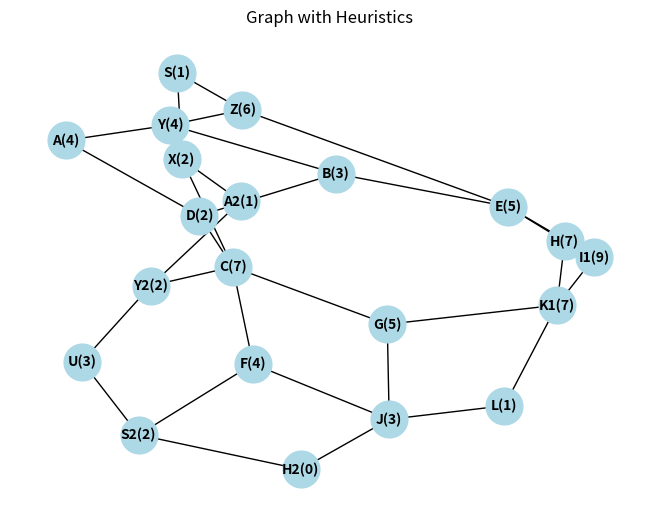
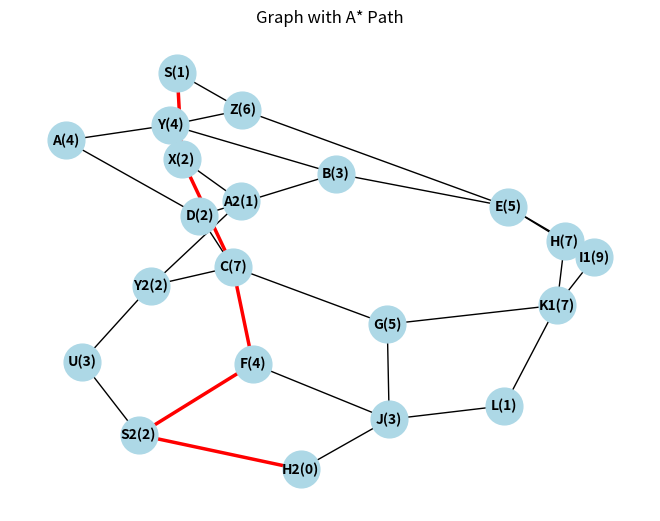

Here is the Python script that generated these plots, in order:
import heapq
import networkx as nx
import matplotlib.pyplot as plt

def visualize_graph(graph, heuristic, path=None):
    G = nx.Graph()
    for node, neighbors in graph.items():
        for neighbor, cost in neighbors:
            G.add_edge(node, neighbor, weight=cost)  

    pos = nx.spring_layout(G, seed=42)

    nx.draw(G, pos, with_labels=False, node_size=700,
            node_color="lightblue", font_weight="bold")

    labels = {node: f"{node}({heuristic[node]})" for node in G.nodes()}
    nx.draw_networkx_labels(G, pos, labels, font_size=10, font_weight="bold")

    if path and len(path) > 1:
        path_edges = list(zip(path, path[1:]))
        nx.draw_networkx_edges(G, pos, edgelist=path_edges,
                               edge_color="red", width=2.5)

    title = "Graph with Heuristics" if not path else "Graph with A* Path"
    plt.title(title)
    plt.show()

graph = {
    'S': [('X', 3), ('Z', 4)],
    'X': [('A2', 2), ('C', 3), ('Y', 9)],
    'Y': [('A', 5), ('B', 2), ('X', 9), ('Z', 8)],
    'Z': [('E', 1), ('Y', 8)],
    'A': [('Y', 5), ('D', 2)],
    'B': [('Y', 2), ('D', 4), ('E', 3)],
    'C': [('X', 3), ('Y2', 9), ('F', 3), ('G', 4)],
    'D': [('C', 9), ('A', 2), ('B', 4)],
    'E': [('B', 3), ('Z', 1), ('H', 7), ('I1', 8)],
    'F': [('C', 3), ('S2', 1), ('J', 2)],
    'G': [('C', 4), ('J', 2), ('K1', 3)],
    'H': [('E', 7), ('K1', 4)],
    'I1': [('E', 8), ('K1', 9)],
    'J': [('F', 2), ('G', 2), ('L', 7), ('H2', 5)],
    'K1': [('I1', 9), ('H', 4), ('G', 3), ('L', 2)],
    'L': [('J', 7), ('K1', 2)],
    'A2': [('Y2', 3), ('X', 2)],
    'Y2': [('A2', 3), ('U', 4), ('C', 9)],
    'U': [('Y2', 4), ('S2', 3)],
    'S2': [('U', 3), ('F', 1), ('H2', 2)],
    'H2': [('S2', 2), ('J', 5)]
}

heuristic = {
    'S': 1, 'X': 2, 'Y': 4, 'Z': 6,
    'A': 4, 'B': 3, 'C': 7, 'D': 2,
    'E': 5, 'F': 4, 'G': 5, 'H': 7,
    'I1': 9, 'J': 3, 'K1': 7, 'L': 1,
    'A2': 1, 'Y2': 2, 'U': 3, 'S2': 2, 'H2': 0  # H2 is goal
}

visualize_graph(graph, heuristic)


def a_star_search(graph, start, goal, heuristic):
    open_set = []
    heapq.heappush(open_set, (heuristic[start], start))
    
    came_from = {}
    g_score = {node: float('inf') for node in graph}
    g_score[start] = 0
    
    f_score = {node: float('inf') for node in graph}
    f_score[start] = heuristic[start]
    
    closed_set = set()
    
    while open_set:
        _, current = heapq.heappop(open_set)
        
        if current == goal:
            path = []
            while current in came_from:
                path.append(current)
                current = came_from[current]
            path.append(start)
            return path[::-1]  
        
        closed_set.add(current)
        
        for neighbor, cost in graph[current]:
            if neighbor in closed_set:
                continue
            
            tentative_g_score = g_score[current] + cost
            if tentative_g_score < g_score[neighbor]:
                came_from[neighbor] = current
                g_score[neighbor] = tentative_g_score
                f_score[neighbor] = tentative_g_score + heuristic[neighbor]
                
                if not any(neighbor == item[1] for item in open_set):
                    heapq.heappush(open_set, (f_score[neighbor], neighbor))
    
    return None

visualize_graph(graph, heuristic)

path = a_star_search(graph, 'S', 'H2', heuristic)  
print("A* search path:", path)

visualize_graph(graph, heuristic, path)
